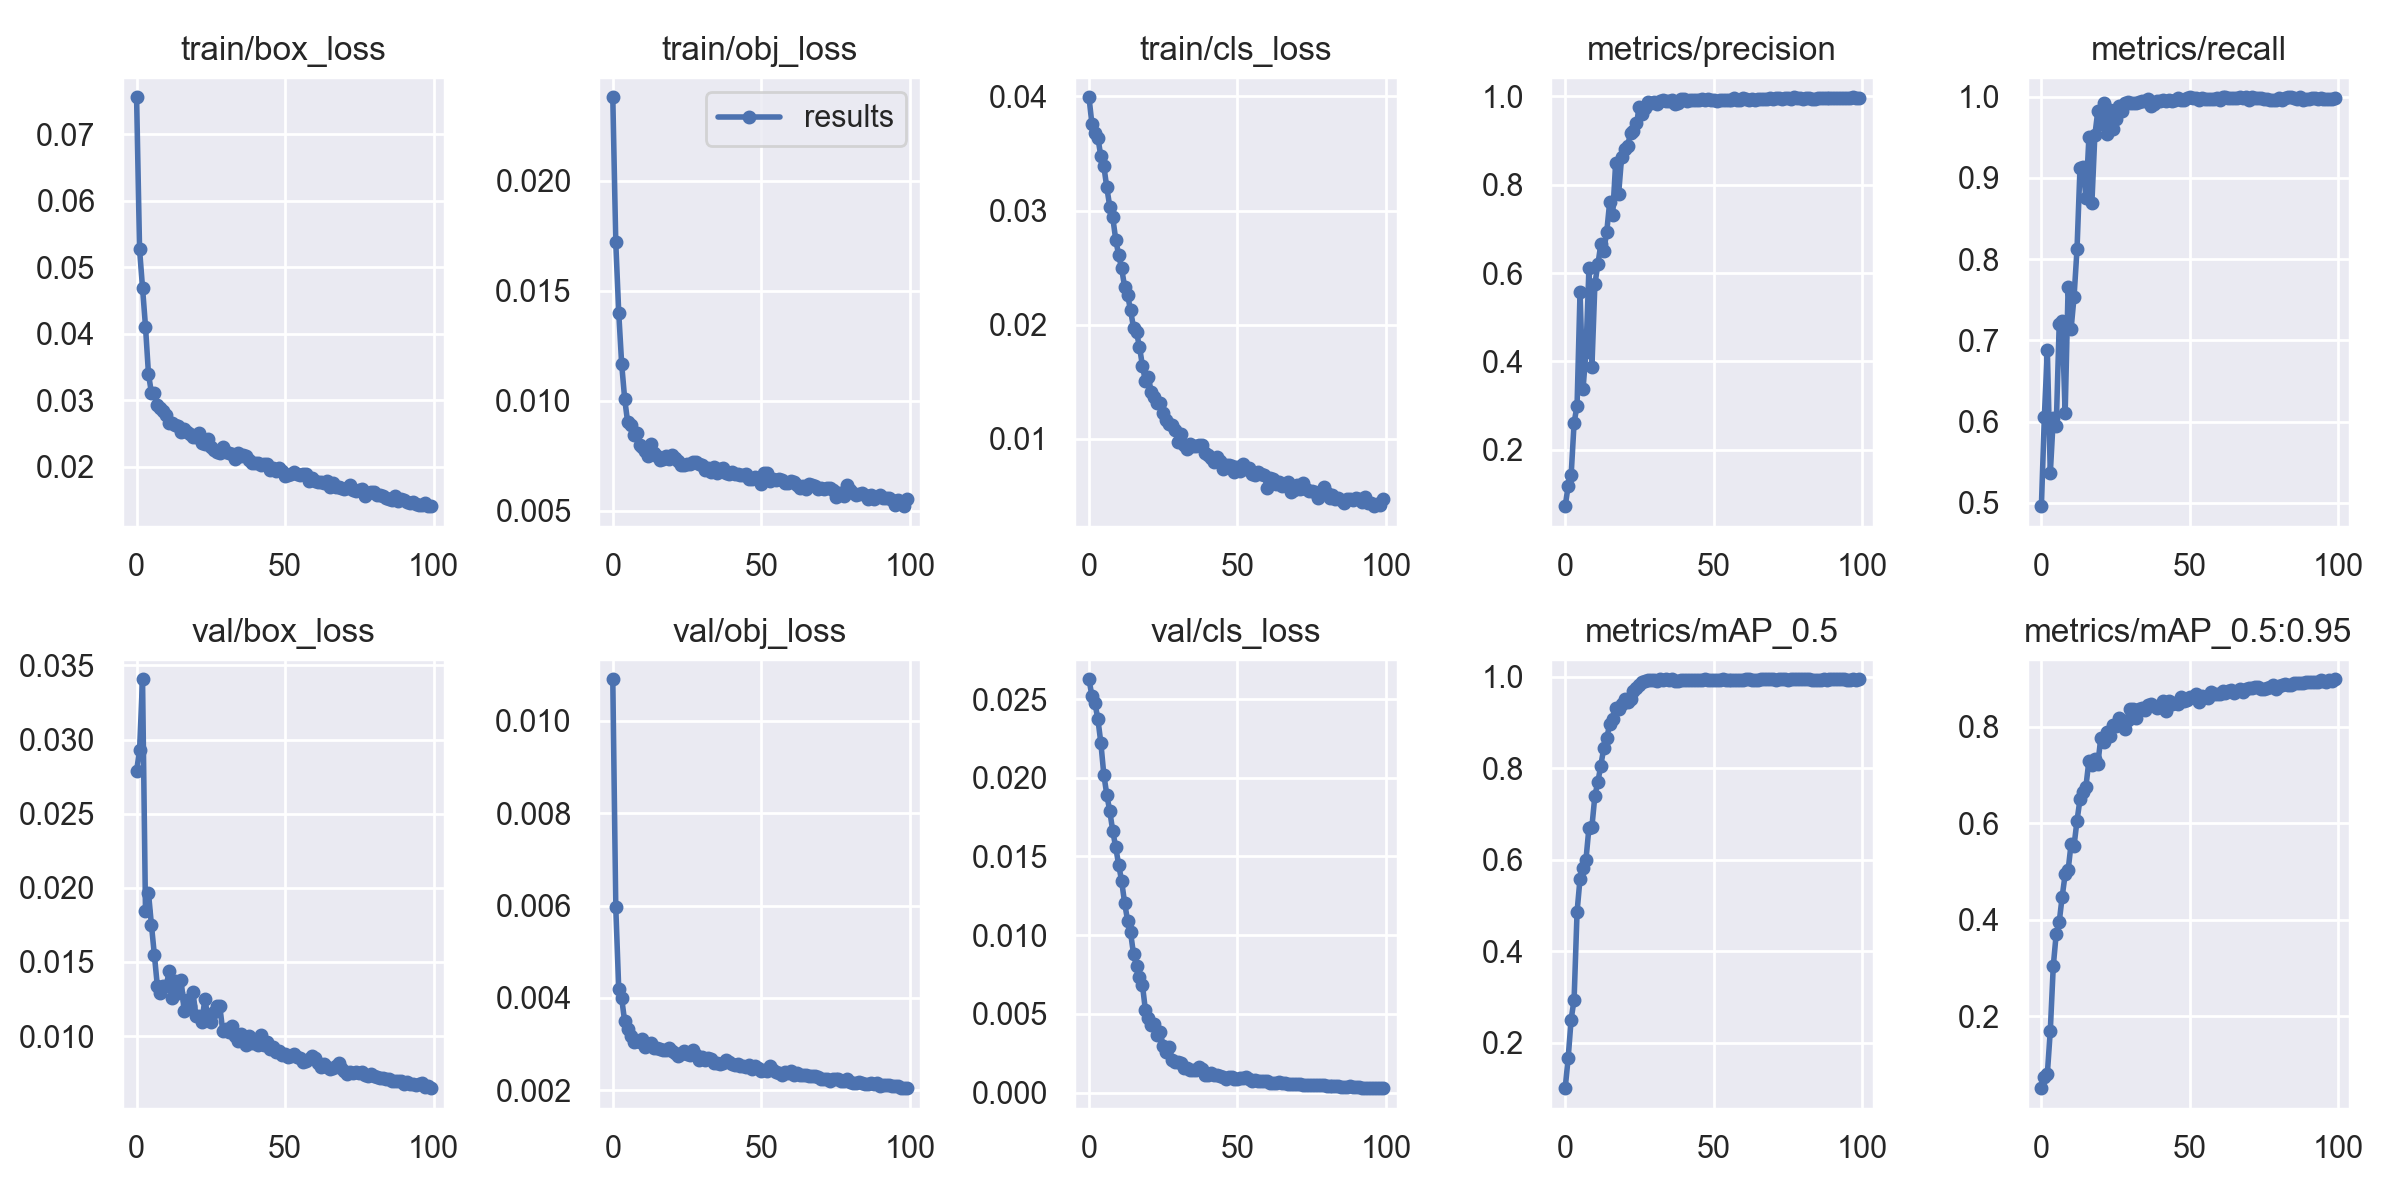

The table this chart was drawn from, first rows:
epoch, train/box_loss, train/obj_loss, train/cls_loss, metrics/precision, metrics/recall, metrics/mAP_0.5, metrics/mAP_0.5:0.95, val/box_loss, val/obj_loss, val/cls_loss, x/lr0, x/lr1, x/lr2
0, 0.07553, 0.02378, 0.03992, 0.07269, 0.4959, 0.1012, 0.05045, 0.02789, 0.0109, 0.02626, 0.003316, 0.003316, 0.07015
1, 0.05268, 0.01719, 0.03755, 0.1184, 0.606, 0.1667, 0.07369, 0.02927, 0.005966, 0.02518, 0.00659, 0.00659, 0.0401
2, 0.04691, 0.014, 0.0368, 0.1421, 0.6879, 0.251, 0.07962, 0.03407, 0.004197, 0.02474, 0.009803, 0.009803, 0.009976
3, 0.04107, 0.01164, 0.03637, 0.2611, 0.5363, 0.2948, 0.1696, 0.01841, 0.003991, 0.02372, 0.00973, 0.00973, 0.00973
4, 0.03396, 0.01009, 0.03474, 0.3003, 0.6041, 0.4861, 0.3033, 0.01966, 0.003492, 0.0222, 0.00973, 0.00973, 0.00973
5, 0.0311, 0.009021, 0.03388, 0.5565, 0.5947, 0.5588, 0.3713, 0.0175, 0.003328, 0.02019, 0.00964, 0.00964, 0.00964
6, 0.03104, 0.008883, 0.03203, 0.3372, 0.7201, 0.5818, 0.3948, 0.01546, 0.003182, 0.01892, 0.00955, 0.00955, 0.00955
7, 0.02925, 0.008444, 0.03033, 0.4218, 0.7244, 0.6003, 0.4477, 0.01336, 0.003056, 0.01788, 0.00946, 0.00946, 0.00946
8, 0.02878, 0.008527, 0.0294, 0.6105, 0.6101, 0.67, 0.4938, 0.01294, 0.003079, 0.01662, 0.00937, 0.00937, 0.00937
9, 0.02836, 0.007961, 0.02746, 0.3877, 0.7652, 0.6721, 0.5024, 0.01335, 0.003045, 0.01558, 0.00928, 0.00928, 0.00928
10, 0.0278, 0.007883, 0.02609, 0.5748, 0.714, 0.7397, 0.5571, 0.0134, 0.003114, 0.01447, 0.00919, 0.00919, 0.00919
11, 0.02665, 0.007698, 0.02493, 0.6193, 0.7536, 0.7696, 0.5535, 0.01441, 0.002939, 0.01343, 0.0091, 0.0091, 0.0091
12, 0.02659, 0.007497, 0.02332, 0.6649, 0.8123, 0.8057, 0.6056, 0.0126, 0.003, 0.01205, 0.00901, 0.00901, 0.00901
13, 0.02623, 0.008018, 0.02261, 0.6506, 0.9121, 0.8441, 0.6495, 0.0137, 0.003028, 0.01092, 0.00892, 0.00892, 0.00892
14, 0.0262, 0.00764, 0.02125, 0.6936, 0.9138, 0.8659, 0.665, 0.0129, 0.002912, 0.01018, 0.00883, 0.00883, 0.00883
15, 0.02523, 0.007476, 0.01976, 0.7616, 0.8754, 0.8962, 0.6762, 0.01379, 0.002925, 0.008792, 0.00874, 0.00874, 0.00874
16, 0.02565, 0.00732, 0.01932, 0.7323, 0.9499, 0.908, 0.7295, 0.01169, 0.002903, 0.008052, 0.00865, 0.00865, 0.00865
17, 0.02521, 0.007357, 0.01808, 0.8496, 0.8687, 0.9309, 0.7205, 0.01243, 0.002885, 0.007318, 0.00856, 0.00856, 0.00856
18, 0.02497, 0.007497, 0.0164, 0.7791, 0.9524, 0.9292, 0.7334, 0.01204, 0.002865, 0.006846, 0.00847, 0.00847, 0.00847
19, 0.02445, 0.007341, 0.01506, 0.8623, 0.9824, 0.9407, 0.7226, 0.01294, 0.00291, 0.005221, 0.00838, 0.00838, 0.00838
20, 0.02446, 0.007524, 0.01538, 0.8801, 0.9667, 0.9505, 0.7767, 0.01134, 0.002855, 0.00476, 0.00829, 0.00829, 0.00829
21, 0.02505, 0.007398, 0.01409, 0.8873, 0.9929, 0.9453, 0.7679, 0.01138, 0.002812, 0.004324, 0.0082, 0.0082, 0.0082
22, 0.02358, 0.007247, 0.01367, 0.9163, 0.9544, 0.9509, 0.7895, 0.01098, 0.002754, 0.004334, 0.00811, 0.00811, 0.00811
23, 0.02339, 0.007081, 0.01314, 0.9204, 0.9839, 0.9693, 0.7809, 0.01251, 0.002786, 0.003672, 0.00802, 0.00802, 0.00802
24, 0.02414, 0.007055, 0.01317, 0.9387, 0.9602, 0.9756, 0.8042, 0.01125, 0.002851, 0.003836, 0.00793, 0.00793, 0.00793
25, 0.02297, 0.007142, 0.0123, 0.975, 0.9722, 0.9814, 0.8016, 0.01094, 0.002778, 0.002941, 0.00784, 0.00784, 0.00784
26, 0.02251, 0.007098, 0.01165, 0.9606, 0.9882, 0.989, 0.8186, 0.01164, 0.002774, 0.002597, 0.00775, 0.00775, 0.00775
27, 0.02228, 0.007228, 0.01129, 0.9726, 0.9828, 0.99, 0.8125, 0.01204, 0.002881, 0.002866, 0.00766, 0.00766, 0.00766
28, 0.02209, 0.007228, 0.0112, 0.9858, 0.9925, 0.9932, 0.7953, 0.01205, 0.002776, 0.00206, 0.00757, 0.00757, 0.00757
29, 0.02291, 0.007097, 0.01079, 0.9849, 0.994, 0.9916, 0.8136, 0.01036, 0.002667, 0.001925, 0.00748, 0.00748, 0.00748
30, 0.02224, 0.007053, 0.009705, 0.9867, 0.9924, 0.993, 0.8372, 0.01051, 0.002714, 0.001954, 0.00739, 0.00739, 0.00739
31, 0.02212, 0.006852, 0.01045, 0.9817, 0.9929, 0.9897, 0.8372, 0.01026, 0.002661, 0.001857, 0.0073, 0.0073, 0.0073
32, 0.02186, 0.006917, 0.009451, 0.9891, 0.9924, 0.9936, 0.8177, 0.01066, 0.002705, 0.001535, 0.00721, 0.00721, 0.00721
33, 0.02112, 0.006758, 0.00913, 0.992, 0.993, 0.9929, 0.8369, 0.009995, 0.002674, 0.001587, 0.00712, 0.00712, 0.00712
34, 0.02203, 0.006961, 0.009546, 0.9898, 0.9952, 0.9936, 0.8395, 0.009659, 0.002603, 0.001423, 0.00703, 0.00703, 0.00703
35, 0.02157, 0.006722, 0.009394, 0.9883, 0.9952, 0.993, 0.8343, 0.01013, 0.002594, 0.001429, 0.00694, 0.00694, 0.00694
36, 0.02181, 0.006909, 0.009384, 0.9924, 0.9972, 0.9937, 0.8446, 0.009705, 0.002572, 0.00146, 0.00685, 0.00685, 0.00685
37, 0.02168, 0.006931, 0.009495, 0.9818, 0.988, 0.9899, 0.8472, 0.009406, 0.002601, 0.001599, 0.00676, 0.00676, 0.00676
38, 0.02099, 0.006698, 0.00944, 0.9848, 0.9914, 0.9909, 0.8432, 0.009981, 0.002662, 0.001496, 0.00667, 0.00667, 0.00667
39, 0.02055, 0.00665, 0.008803, 0.9929, 0.9949, 0.9932, 0.8382, 0.009549, 0.002613, 0.001137, 0.00658, 0.00658, 0.00658
40, 0.0206, 0.006762, 0.008614, 0.9927, 0.9946, 0.9927, 0.8414, 0.009549, 0.002571, 0.001099, 0.00649, 0.00649, 0.00649
41, 0.02051, 0.006674, 0.008366, 0.9897, 0.9961, 0.9931, 0.854, 0.009402, 0.002552, 0.001237, 0.0064, 0.0064, 0.0064
42, 0.02025, 0.006668, 0.007964, 0.9904, 0.9951, 0.9924, 0.8337, 0.01006, 0.002579, 0.001105, 0.00631, 0.00631, 0.00631
43, 0.02048, 0.006627, 0.008426, 0.9917, 0.9955, 0.9927, 0.8538, 0.009411, 0.002518, 0.001119, 0.00622, 0.00622, 0.00622
44, 0.02046, 0.006631, 0.008104, 0.9907, 0.9952, 0.9926, 0.848, 0.009592, 0.002539, 0.001068, 0.00613, 0.00613, 0.00613
45, 0.01949, 0.006643, 0.007356, 0.992, 0.9958, 0.993, 0.849, 0.009143, 0.00251, 0.0009857, 0.00604, 0.00604, 0.00604
46, 0.01975, 0.006458, 0.007724, 0.9932, 0.9979, 0.9932, 0.8479, 0.009239, 0.002555, 0.0008907, 0.00595, 0.00595, 0.00595
47, 0.01936, 0.006419, 0.007699, 0.992, 0.9962, 0.9935, 0.8615, 0.008891, 0.002459, 0.0009641, 0.00586, 0.00586, 0.00586
48, 0.01981, 0.006519, 0.007587, 0.9935, 0.996, 0.9935, 0.8529, 0.008978, 0.002522, 0.001004, 0.00577, 0.00577, 0.00577
49, 0.01936, 0.006487, 0.007118, 0.9916, 0.999, 0.9924, 0.8557, 0.008754, 0.002494, 0.0008757, 0.00568, 0.00568, 0.00568
50, 0.01861, 0.006194, 0.007509, 0.9912, 0.9992, 0.9935, 0.8629, 0.008788, 0.002429, 0.0008795, 0.00559, 0.00559, 0.00559
51, 0.01879, 0.006719, 0.007228, 0.9901, 0.998, 0.9926, 0.8614, 0.008565, 0.002439, 0.000952, 0.0055, 0.0055, 0.0055
52, 0.01896, 0.006726, 0.007782, 0.9912, 0.9982, 0.9927, 0.8678, 0.008686, 0.002426, 0.0009454, 0.00541, 0.00541, 0.00541
53, 0.01916, 0.00634, 0.007355, 0.9914, 0.9959, 0.9938, 0.8519, 0.008788, 0.002518, 0.0009598, 0.00532, 0.00532, 0.00532
54, 0.01893, 0.00642, 0.007446, 0.9912, 0.9978, 0.9931, 0.8649, 0.008591, 0.00244, 0.0008845, 0.00523, 0.00523, 0.00523
55, 0.01871, 0.006375, 0.006938, 0.9921, 0.9968, 0.9934, 0.8612, 0.008497, 0.002391, 0.0007598, 0.00514, 0.00514, 0.00514
56, 0.01886, 0.006449, 0.006843, 0.9924, 0.9974, 0.9931, 0.8605, 0.008237, 0.002382, 0.0007896, 0.00505, 0.00505, 0.00505
57, 0.01895, 0.006371, 0.007112, 0.995, 0.9968, 0.9932, 0.8714, 0.008288, 0.002328, 0.0007324, 0.00496, 0.00496, 0.00496
58, 0.01784, 0.006274, 0.006929, 0.992, 0.9978, 0.993, 0.8687, 0.008444, 0.002399, 0.0007413, 0.00487, 0.00487, 0.00487
59, 0.0183, 0.00624, 0.006862, 0.9922, 0.9989, 0.9934, 0.8685, 0.008635, 0.002376, 0.0007112, 0.00478, 0.00478, 0.00478
... 40 more rows
